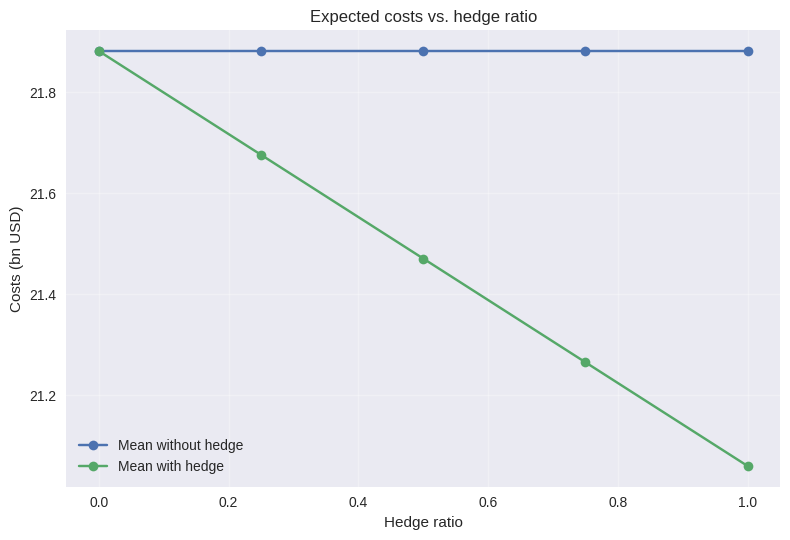
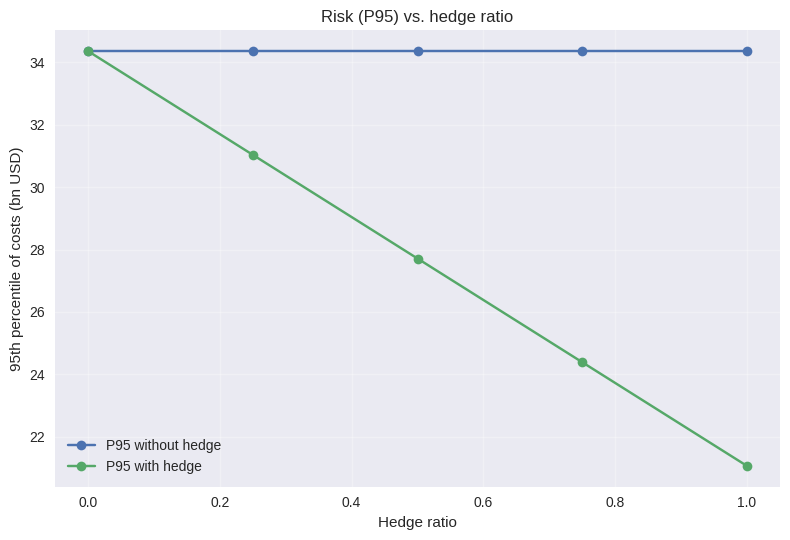
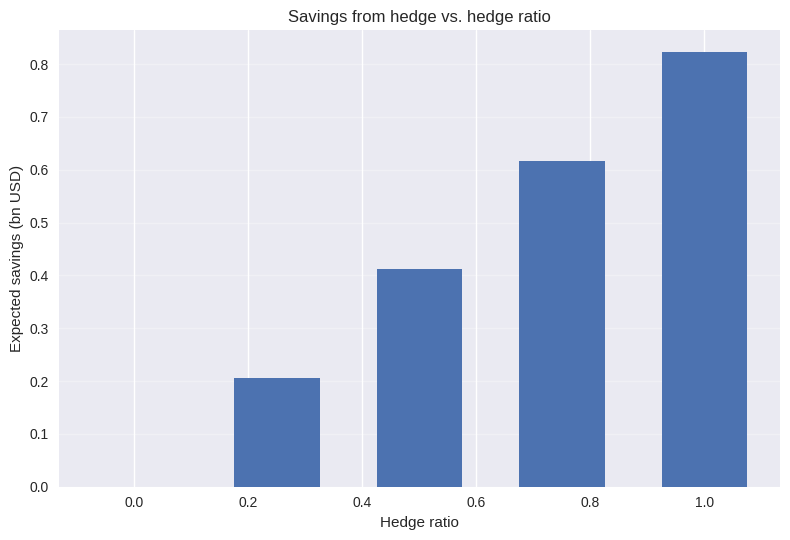
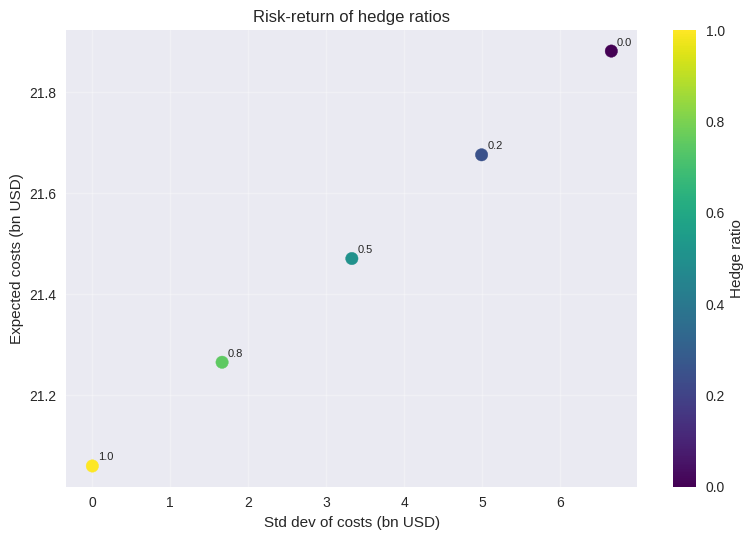
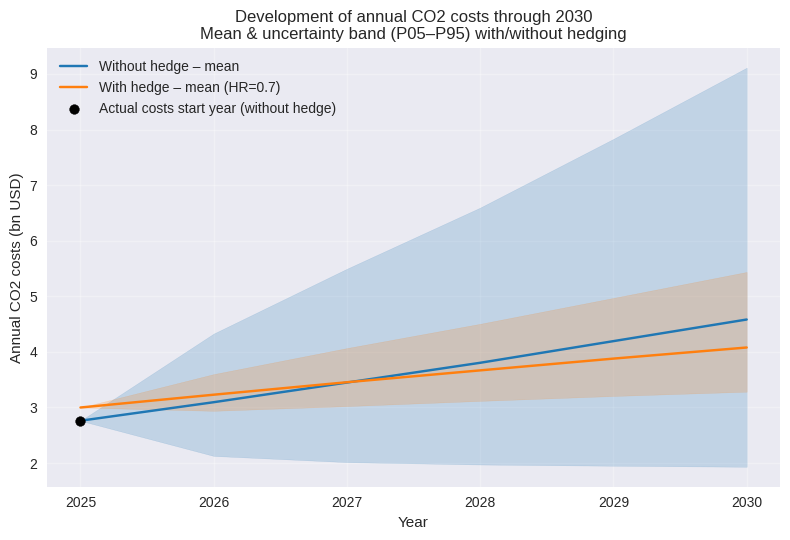
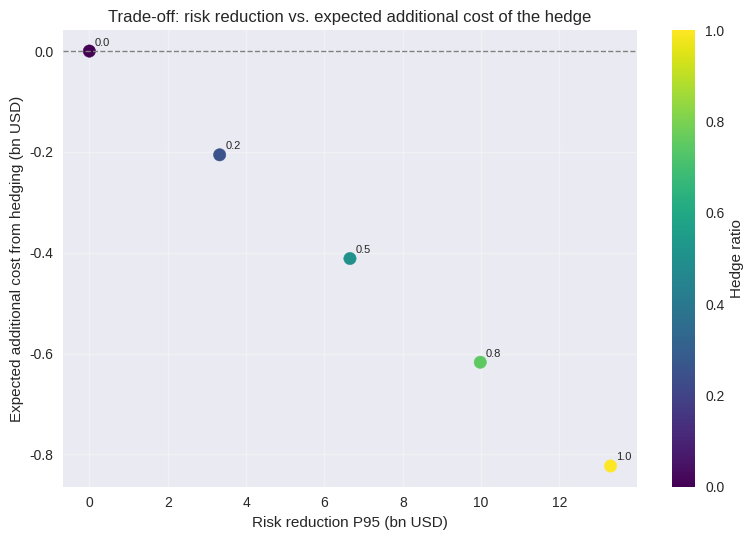
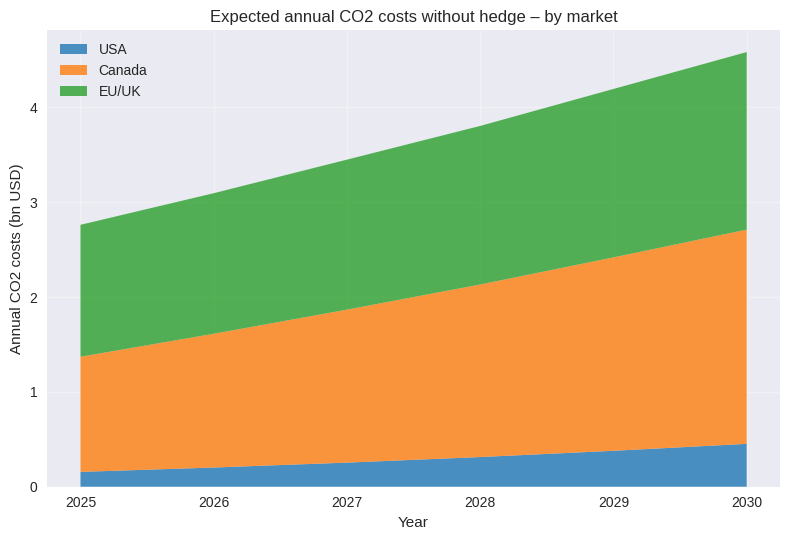
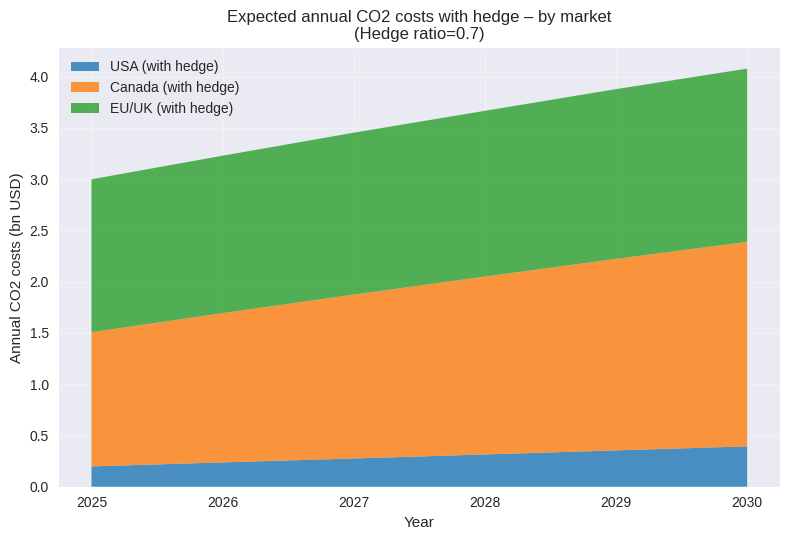
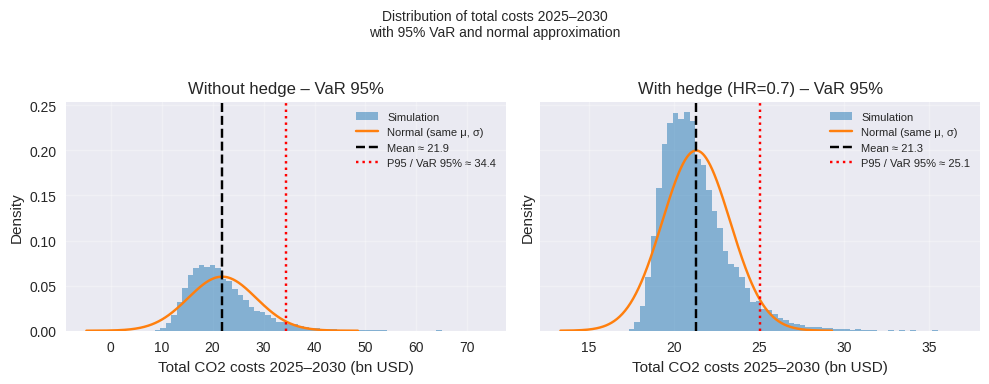
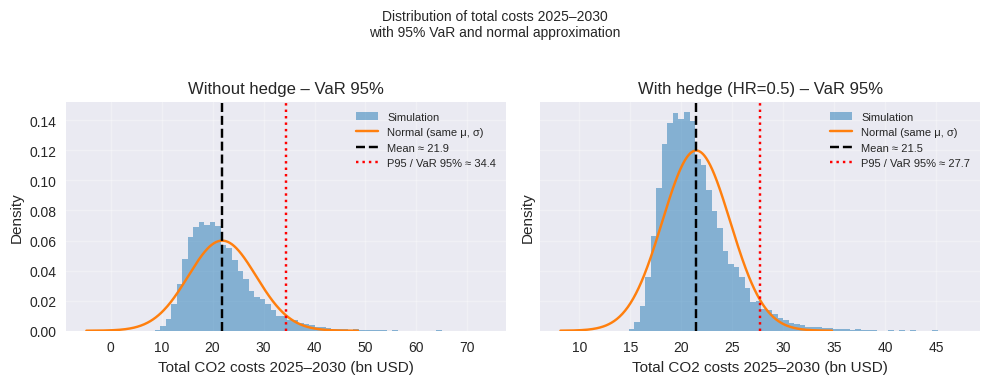
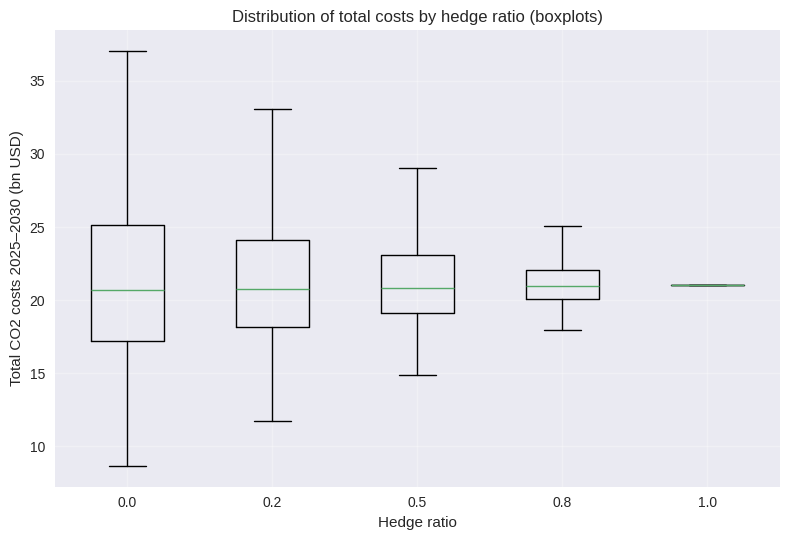
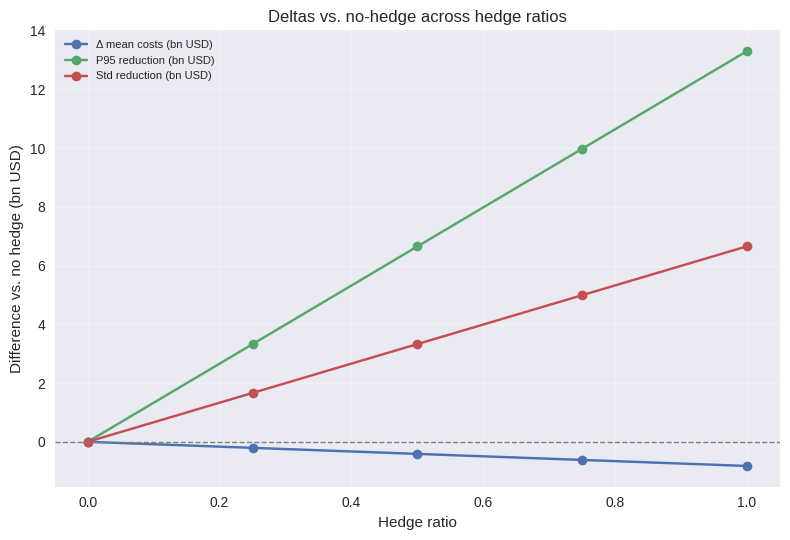
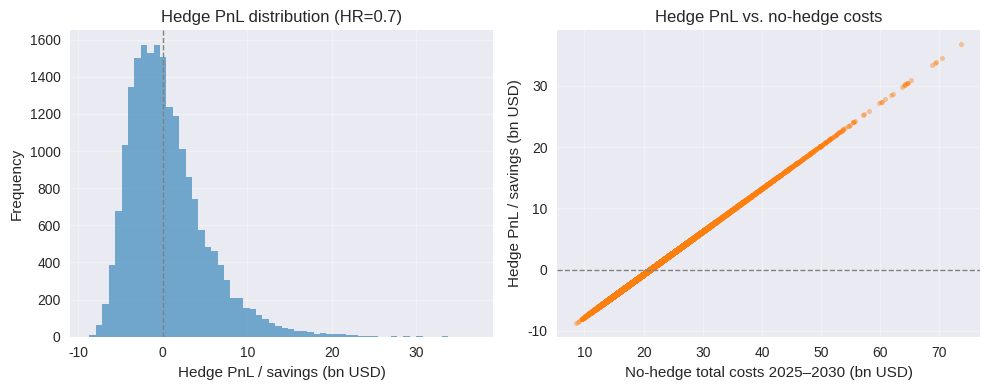

The script that saved these images, in order:
# [not in PDF]
import numpy as np
import pandas as pd

# ================================
# CONFIG – Exxon CO2 Hedging Model
# ================================

YEARS = list(range(2025, 2031))  # 2025–2030 inclusive

# Global Scope-1 anchor (ExxonMobil 2024 reported approx.)
SCOPE1_ANCHOR_START_YEAR = 2024
SCOPE1_ANCHOR_START_T    = 99_000_000   # tCO2e global Scope 1
SCOPE1_ANCHOR_END_YEAR   = 2030
SCOPE1_ANCHOR_END_T      = 82_000_000    # Target level after divestments (Gravenchon etc.)

# Modeled markets
MARKETS = ["USA", "Canada", "EU_UK"]

# Market shares of global Scope-1 emissions (gross emissions before regulation)
# Canada is high due to oil sands (Imperial Oil), EU share declines due to divestments.
MARKET_SHARE = {
    "USA":    0.20,  # ~36% der globalen Scope-1 Emissionen (Permian, Gulf Coast Refining)
    "Canada": 0.34,  # ~22% (Kearl, Cold Lake – hohe Intensität)
    "EU_UK":  0.26,  # ~17% (Fife, Antwerpen, UK/EU Raffinerien nach Gravenchon-Divestment)
}
# Rest (~25%) = Asia/LNG/Other (nicht explizit im Modell, CO2-Kosten ~0 in der Logik hier)

# "Effective Coverage": Welcher Prozentsatz der Emissionen fällt effektiv unter ein CO2-Preissystem?
# 2025 eher konservativ: noch viele Free Allowances / Benchmarks, Coverage steigt dann bis 2030 deutlich an.

COVERAGE_2025 = {
    "USA":    0.25,  # v.a. CA/WA + einzelne Programme, kein bundesweiter Carbon Price
    "Canada": 0.55,  # TIER/OBPS: signifikanter Teil über Benchmark, aber noch nicht "voll durchgereicht"
    "EU_UK":  0.65,  # ETS schon relativ "tight", aber noch Free Allocation
}

# 2030: "Risk / Bull Case" für CO2-Exposure:
# - USA: mehr Staaten + evtl. verschärfte Regionalprogramme -> höherer Anteil bepreist
# - Canada: Benchmarks strenger, mehr Volumen > Benchmark -> deutlich mehr taxable Volume
# - EU_UK: Free Allocation fast weg, CBAM voll ausgerollt -> Großteil der Emissionen preiswirksam
COVERAGE_2030 = {
    "USA":    0.50,  # ≈ 25% der US-Emissionen effektiv bepreist
    "Canada": 0.90,  # ≈ 66% der kanadischen Emissionen oberhalb Benchmark / voll im Pricing
    "EU_UK":  0.80,  # ≈ 85% der EU+UK-Emissionen unter ETS/UK ETS ohne nennenswerte Free Allocation
}


# Currency assumptions
FX_EURUSD = 1.05
FX_CADUSD = 0.71

# Spot price anchors (forecasts for drift calculation)
# USA/Canada converted into USD, EU in EUR (converted below)
PRICE_2025 = {
    "USA":    32.5,   # USD/t – Kalifornien / WCI Auktionen + RGGI (heute ~20–30 USD)
    "Canada": 67.5,   # USD/t – ~95 CAD/t TIER/OBPS Pfad (eingefrorener Korridor)
    "EU_UK":  81.5,   # EUR/t – in etwa aktuelles Dec25 EUA-Niveau
}

# Risk-scenario prices 2030 (bullish, aber noch im Rahmen der Studien/PDF)
# -> das ist das Szenario, GEGEN das wir hedgen wollen.
PRICE_2030 = {
    "USA":    55.0,   # USD/t – Oberes Ende 40–55 USD für CA ETS / RGGI
    "Canada": 90.0,   # USD/t – über dem risk-adjusted Mean (~85), unterhalb 170 CAD Pfad
    "EU_UK":  105.0,  # EUR/t – oberes Drittel der 75–105 EUR ETS-Projektionen
}

# Hedge price (K): what Exxon would effectively lock in TODAY for 2030
# EU: basiert grob auf Dec30-EUA-Futures (unterhalb Risk-Szenario),
# Canada/USA: abgeschätzt als moderat unterhalb des 2030-Riskszenarios.
FUTURES_PRICE_USD = {
    "USA":    45.0,              # USD/t – Forward unterhalb 55 USD Risk-Szenario
    "Canada": 75.0,              # USD/t – Forward etwas unter 90 USD Erwartung
    "EU_UK":  90.0 * FX_EURUSD,  # EUR 90 Dec30-Future (ca. Mitte der Terminkurve) in USD
}

# Volatility (sigma)
SIGMA = {
    "USA":    0.20,  # Floor-price mechanism dampens volatility
    "Canada": 0.30,  # High political uncertainty (Poilievre vs. Trudeau election)
    "EU_UK":  0.35,  # High volatility due to MSR interventions and gas prices
}

# Simulation settings
N_SIMS = 20_000
RANDOM_SEED = 42

# Hedge ratios you simulate (global, same proportion for all markets)
HEDGE_RATIOS_TO_TEST = [0.0, 0.25, 0.50, 0.75, 1.0]  # Exxon-specific steps

# "Other" not modeled explicitly
INCLUDE_OTHER = False
# ============================================================
# HELPERS
# ============================================================

# [not in PDF]
def linear_interp(years, x0_year, x0_value, x1_year, x1_value) -> dict:
    """Linear interpolation for yearly series."""
    years = list(years)
    out = {}
    for y in years:
        w = (y - x0_year) / (x1_year - x0_year)
        out[y] = (1 - w) * x0_value + w * x1_value
    return out

# [not in PDF]
def build_scope1_global(years) -> dict:
    """Build global Scope 1 series for modeled years."""
    return linear_interp(
        years,
        SCOPE1_ANCHOR_START_YEAR, SCOPE1_ANCHOR_START_T,
        SCOPE1_ANCHOR_END_YEAR, SCOPE1_ANCHOR_END_T
    )

# [not in PDF]
def build_scope1_by_market(scope1_global: dict, include_other=False) -> dict:
    """Allocate global Scope 1 to markets via market shares."""
    shares_sum = sum(MARKET_SHARE.values())
    if shares_sum > 1.0 + 1e-9:
        raise ValueError("MARKET_SHARE sums to > 1.0. Fix shares.")

    scope1_market = {y: {} for y in scope1_global.keys()}

    for y, total in scope1_global.items():
        for m in MARKETS:
            scope1_market[y][m] = total * MARKET_SHARE[m]

        if include_other:
            scope1_market[y]["Other"] = total * (1.0 - shares_sum)

    return scope1_market

# [not in PDF]
def build_coverage(years) -> dict:
    """Coverage ratio per year and market (linear 2025->2030)."""
    cov = {y: {} for y in years}
    for m in MARKETS:
        series = linear_interp(years, 2025, COVERAGE_2025[m], 2030, COVERAGE_2030[m])
        for y in years:
            cov[y][m] = float(series[y])
    return cov

# [not in PDF]
def to_usd_price(market: str, price_local: float) -> float:
    """Convert EU_UK EUR price into USD; USA/Canada assumed already USD."""
    if market == "EU_UK":
        return price_local * FX_EURUSD
    return price_local

# [not in PDF]
def build_price_anchors_usd() -> tuple[dict, dict]:
    """Convert 2025 and 2030 anchor prices into USD per market."""
    p25 = {m: to_usd_price(m, PRICE_2025[m]) for m in MARKETS}
    p30 = {m: to_usd_price(m, PRICE_2030[m]) for m in MARKETS}
    return p25, p30

# [not in PDF]
def simulate_prices_gbm_targeted(years, n_sims, p0_usd, pT_usd, sigma, seed=42) -> dict:
    """
    Simulate GBM price paths with drift chosen to hit pT in expectation.
    prices[m] shape: (n_sims, n_years)
    """
    np.random.seed(seed)
    n_years = len(years)
    T = n_years - 1  # steps from first to last year

    prices = {}

    for m in MARKETS:
        s0 = p0_usd[m]
        sT = pT_usd[m]
        vol = sigma[m]

        # Choose mu such that E[S_T] = S_0 * exp(mu*T) = sT  -> mu = ln(sT/s0)/T
        mu = np.log(sT / s0) / max(T, 1)

        paths = np.zeros((n_sims, n_years))
        paths[:, 0] = s0

        for t in range(1, n_years):
            dt = 1.0
            shock = np.random.normal(
                (mu - 0.5 * vol**2) * dt,
                vol * np.sqrt(dt),
                size=n_sims
            )
            paths[:, t] = paths[:, t-1] * np.exp(shock)

        prices[m] = paths

    return prices

# [not in PDF]
def compute_costs(prices_usd, scope1_by_market, coverage_by_year, hedge_ratio, futures_price_usd) -> tuple[np.ndarray, np.ndarray]:
    """
    Returns (total_cost_no_hedge, total_cost_with_hedge) for all sims.
    Costs in USD.
    """
    n_sims = next(iter(prices_usd.values())).shape[0]
    total_no = np.zeros(n_sims)
    total_hedged = np.zeros(n_sims)

    years = list(scope1_by_market.keys())

    for j, y in enumerate(years):
        for m in MARKETS:
            emissions_total = scope1_by_market[y][m]  # Scope 1 for market
            coverage = coverage_by_year[y][m]
            emissions_priced = emissions_total * coverage  # effective priced emissions

            spot = prices_usd[m][:, j]  # USD/tCO2
            total_no += emissions_priced * spot

            # Futures hedge (fixed price on hedge_ratio of priced emissions)
            hedged_vol = hedge_ratio * emissions_priced
            unhedged_vol = (1.0 - hedge_ratio) * emissions_priced
            K = futures_price_usd[m]

            total_hedged += hedged_vol * K + unhedged_vol * spot

    return total_no, total_hedged


def compute_cost_paths(prices_usd, scope1_by_market, coverage_by_year, hedge_ratio, futures_price_usd) -> tuple[np.ndarray, np.ndarray]:
    years = list(scope1_by_market.keys())
    n_sims = next(iter(prices_usd.values())).shape[0]
    n_years = len(years)

    paths_no = np.zeros((n_sims, n_years))
    paths_hedged = np.zeros((n_sims, n_years))

    for j, y in enumerate(years):
        cost_no = np.zeros(n_sims)
        cost_hedged = np.zeros(n_sims)

        for m in MARKETS:
            emissions_total = scope1_by_market[y][m]
            coverage = coverage_by_year[y][m]
            emissions_priced = emissions_total * coverage

            spot = prices_usd[m][:, j]
            hedged_vol = hedge_ratio * emissions_priced
            unhedged_vol = (1.0 - hedge_ratio) * emissions_priced
            K = futures_price_usd[m]

            cost_no += emissions_priced * spot
            cost_hedged += hedged_vol * K + unhedged_vol * spot

        paths_no[:, j] = cost_no
        paths_hedged[:, j] = cost_hedged

    return paths_no, paths_hedged


def compute_mean_cost_by_market_per_year(prices_usd, scope1_by_market, coverage_by_year, hedge_ratio, futures_price_usd):
    years = list(scope1_by_market.keys())
    n_years = len(years)

    mean_no = {m: np.zeros(n_years) for m in MARKETS}
    mean_hedged = {m: np.zeros(n_years) for m in MARKETS}

    for j, y in enumerate(years):
        for m in MARKETS:
            emissions_total = scope1_by_market[y][m]
            coverage = coverage_by_year[y][m]
            emissions_priced = emissions_total * coverage

            spot = prices_usd[m][:, j]
            hedged_vol = hedge_ratio * emissions_priced
            unhedged_vol = (1.0 - hedge_ratio) * emissions_priced
            K = futures_price_usd[m]

            cost_no = emissions_priced * spot
            cost_hedged = hedged_vol * K + unhedged_vol * spot

            mean_no[m][j] = cost_no.mean()
            mean_hedged[m][j] = cost_hedged.mean()

    return years, mean_no, mean_hedged

# [not in PDF]
def summarize_costs(no_hedge, with_hedge) -> dict:
    """Return summary metrics."""
    saving = no_hedge - with_hedge
    return {
        "mean_no_hedge": float(no_hedge.mean()),
        "mean_with_hedge": float(with_hedge.mean()),
        "mean_saving": float(saving.mean()),
        "std_no_hedge": float(no_hedge.std()),
        "std_with_hedge": float(with_hedge.std()),
        "p95_no_hedge": float(np.quantile(no_hedge, 0.95)),
        "p95_with_hedge": float(np.quantile(with_hedge, 0.95)),
        "p05_no_hedge": float(np.quantile(no_hedge, 0.05)),
        "p05_with_hedge": float(np.quantile(with_hedge, 0.05)),
    }

# [not in PDF]
def run_hedge_ratio_sweep():
    # Build emissions & coverage
    scope1_global = build_scope1_global(YEARS)
    scope1_market = build_scope1_by_market(scope1_global, include_other=INCLUDE_OTHER)
    coverage = build_coverage(YEARS)

    # Build price anchors and simulate prices
    p25_usd, p30_usd = build_price_anchors_usd()
    prices_usd = simulate_prices_gbm_targeted(
        years=YEARS,
        n_sims=N_SIMS,
        p0_usd=p25_usd,
        pT_usd=p30_usd,
        sigma=SIGMA,
        seed=RANDOM_SEED
    )

    rows = []
    # No-hedge baseline computed once (hedge_ratio=0 equals no hedge in this setup)
    # But we compute baseline explicitly for clarity.
    base_no, _ = compute_costs(
        prices_usd=prices_usd,
        scope1_by_market=scope1_market,
        coverage_by_year=coverage,
        hedge_ratio=0.0,
        futures_price_usd=FUTURES_PRICE_USD
    )

    for hr in HEDGE_RATIOS_TO_TEST:
        no, hedged = compute_costs(
            prices_usd=prices_usd,
            scope1_by_market=scope1_market,
            coverage_by_year=coverage,
            hedge_ratio=hr,
            futures_price_usd=FUTURES_PRICE_USD
        )

        # no here == base_no; using it anyway for readability
        s = summarize_costs(no, hedged)
        s["hedge_ratio"] = hr
        rows.append(s)

    df = pd.DataFrame(rows).sort_values("hedge_ratio").reset_index(drop=True)

    # Add some interpretable deltas
    df["p95_reduction"] = df["p95_no_hedge"] - df["p95_with_hedge"]
    df["std_reduction"] = df["std_no_hedge"] - df["std_with_hedge"]

    return df


def make_plots(sweep: pd.DataFrame):
    """Create quick diagnostic plots for hedge ratios."""
    try:
        import matplotlib
        matplotlib.use("Agg")  # Headless friendly backend
        import matplotlib.pyplot as plt
    except ImportError:
        print("Plots were not generated: matplotlib not installed (pip install matplotlib).")
        return

    try:
        plt.style.use("seaborn-v0_8")
    except OSError:
        pass  # style not available; continue with default

    hr = sweep["hedge_ratio"]
    saved = []

    # Expected costs (bn USD)
    fig1, ax1 = plt.subplots()
    ax1.plot(hr, sweep["mean_no_hedge"] / 1e9, marker="o", label="Mean without hedge")
    ax1.plot(hr, sweep["mean_with_hedge"] / 1e9, marker="o", label="Mean with hedge")
    ax1.set_xlabel("Hedge ratio")
    ax1.set_ylabel("Costs (bn USD)")
    ax1.set_title("Expected costs vs. hedge ratio")
    ax1.legend()
    ax1.grid(True, alpha=0.3)
    fig1.tight_layout()
    fname = "plot_costs_mean.png"
    fig1.savefig(fname, dpi=150)
    saved.append(fname)
    plt.close(fig1)

    # Risk: 95th percentile (bn USD)
    fig2, ax2 = plt.subplots()
    ax2.plot(hr, sweep["p95_no_hedge"] / 1e9, marker="o", label="P95 without hedge")
    ax2.plot(hr, sweep["p95_with_hedge"] / 1e9, marker="o", label="P95 with hedge")
    ax2.set_xlabel("Hedge ratio")
    ax2.set_ylabel("95th percentile of costs (bn USD)")
    ax2.set_title("Risk (P95) vs. hedge ratio")
    ax2.legend()
    ax2.grid(True, alpha=0.3)
    fig2.tight_layout()
    fname = "plot_risk_p95.png"
    fig2.savefig(fname, dpi=150)
    saved.append(fname)
    plt.close(fig2)

    # Expected savings (bn USD)
    fig3, ax3 = plt.subplots()
    ax3.bar(hr, sweep["mean_saving"] / 1e9, width=0.15)
    ax3.set_xlabel("Hedge ratio")
    ax3.set_ylabel("Expected savings (bn USD)")
    ax3.set_title("Savings from hedge vs. hedge ratio")
    ax3.grid(True, axis="y", alpha=0.3)
    fig3.tight_layout()
    fname = "plot_savings.png"
    fig3.savefig(fname, dpi=150)
    saved.append(fname)
    plt.close(fig3)

    # Risk-return (std vs. mean) for hedged costs
    fig4, ax4 = plt.subplots()
    x_std = sweep["std_with_hedge"] / 1e9
    y_mean = sweep["mean_with_hedge"] / 1e9
    scatter = ax4.scatter(x_std, y_mean, c=hr, cmap="viridis", s=80)
    for i, ratio in enumerate(hr):
        ax4.annotate(f"{ratio:.1f}", (x_std.iloc[i], y_mean.iloc[i]), textcoords="offset points", xytext=(4, 4), fontsize=8)
    cbar = fig4.colorbar(scatter, ax=ax4)
    cbar.set_label("Hedge ratio")
    ax4.set_xlabel("Std dev of costs (bn USD)")
    ax4.set_ylabel("Expected costs (bn USD)")
    ax4.set_title("Risk-return of hedge ratios")
    ax4.grid(True, alpha=0.3)
    fig4.tight_layout()
    fname = "plot_risk_return.png"
    fig4.savefig(fname, dpi=150)
    saved.append(fname)
    plt.close(fig4)

    print("Plots saved:", ", ".join(saved))


def make_tradeoff_plot(sweep: pd.DataFrame):
    """Plot trade-off: risk reduction (P95 reduction) vs. expected additional cost."""
    try:
        import matplotlib
        matplotlib.use("Agg")
        import matplotlib.pyplot as plt
    except ImportError:
        print("Trade-off plot was not generated: matplotlib not installed (pip install matplotlib).")
        return

    try:
        plt.style.use("seaborn-v0_8")
    except OSError:
        pass

    sweep_sorted = sweep.sort_values("hedge_ratio")
    hr = sweep_sorted["hedge_ratio"]

    # Risk reduction (P95 reduction) and expected additional cost from hedging in bn USD
    risk_reduction = sweep_sorted["p95_reduction"] / 1e9
    mean_delta = (sweep_sorted["mean_with_hedge"] - sweep_sorted["mean_no_hedge"]) / 1e9

    fig, ax = plt.subplots()
    scatter = ax.scatter(risk_reduction, mean_delta, c=hr, cmap="viridis", s=80)

    for i, ratio in enumerate(hr):
        ax.annotate(
            f"{ratio:.1f}",
            (risk_reduction.iloc[i], mean_delta.iloc[i]),
            textcoords="offset points",
            xytext=(4, 4),
            fontsize=8,
        )

    ax.axhline(0, color="grey", linewidth=1, linestyle="--")
    ax.set_xlabel("Risk reduction P95 (bn USD)")
    ax.set_ylabel("Expected additional cost from hedging (bn USD)")
    ax.set_title("Trade-off: risk reduction vs. expected additional cost of the hedge")
    ax.grid(True, alpha=0.3)

    cbar = fig.colorbar(scatter, ax=ax)
    cbar.set_label("Hedge ratio")

    fig.tight_layout()
    fname = "plot_tradeoff_risk_vs_cost.png"
    fig.savefig(fname, dpi=150)
    plt.close(fig)

    print("Trade-off plot saved:", fname)


def make_var_plot(hedge_ratio_for_plot: float = 0.7):
    """VaR histogram with overlaid normal distribution, without and with hedge."""
    try:
        import matplotlib
        matplotlib.use("Agg")
        import matplotlib.pyplot as plt
    except ImportError:
        print("VaR plot was not generated: matplotlib not installed (pip install matplotlib).")
        return

    try:
        plt.style.use("seaborn-v0_8")
    except OSError:
        pass

    scope1_global = build_scope1_global(YEARS)
    scope1_market = build_scope1_by_market(scope1_global, include_other=INCLUDE_OTHER)
    coverage = build_coverage(YEARS)

    p25_usd, p30_usd = build_price_anchors_usd()
    prices_usd = simulate_prices_gbm_targeted(
        years=YEARS,
        n_sims=N_SIMS,
        p0_usd=p25_usd,
        pT_usd=p30_usd,
        sigma=SIGMA,
        seed=RANDOM_SEED,
    )

    no_hedge, _ = compute_costs(
        prices_usd=prices_usd,
        scope1_by_market=scope1_market,
        coverage_by_year=coverage,
        hedge_ratio=0.0,
        futures_price_usd=FUTURES_PRICE_USD,
    )

    _, hedged = compute_costs(
        prices_usd=prices_usd,
        scope1_by_market=scope1_market,
        coverage_by_year=coverage,
        hedge_ratio=hedge_ratio_for_plot,
        futures_price_usd=FUTURES_PRICE_USD,
    )

    def _plot_var(ax, data, title: str):
        data_bn = data / 1e9
        mu = data_bn.mean()
        sigma = data_bn.std()
        var95 = float(np.quantile(data_bn, 0.95))

        ax.hist(data_bn, bins=60, density=True, alpha=0.5, color="tab:blue", label="Simulation")

        if sigma > 0:
            x = np.linspace(mu - 4 * sigma, mu + 4 * sigma, 400)
            pdf = (1.0 / (sigma * np.sqrt(2 * np.pi))) * np.exp(-0.5 * ((x - mu) / sigma) ** 2)
            ax.plot(x, pdf, color="tab:orange", label="Normal (same μ, σ)")

        ax.axvline(mu, color="black", linestyle="--", label=f"Mean ≈ {mu:.1f}")
        ax.axvline(var95, color="red", linestyle=":", label=f"P95 / VaR 95% ≈ {var95:.1f}")

        ax.set_xlabel("Total CO2 costs 2025–2030 (bn USD)")
        ax.set_ylabel("Density")
        ax.set_title(title)
        ax.grid(True, alpha=0.3)
        ax.legend(fontsize=8)

    fig, (ax1, ax2) = plt.subplots(1, 2, figsize=(10, 4), sharey=True)
    _plot_var(ax1, no_hedge, "Without hedge – VaR 95%")
    _plot_var(ax2, hedged, f"With hedge (HR={hedge_ratio_for_plot:.1f}) – VaR 95%")

    fig.suptitle("Distribution of total costs 2025–2030\nwith 95% VaR and normal approximation", fontsize=10)
    fig.tight_layout(rect=[0, 0.03, 1, 0.95])

    fname = f"plot_var_hist_normal_hr{hedge_ratio_for_plot:.1f}.png".replace('.', '_')
    fig.savefig(fname, dpi=150)
    plt.close(fig)

    print("VaR plot saved:", fname)


def make_market_timeseries_plots(hedge_ratio_for_plot: float = 0.7):
    """Time series of expected annual CO2 costs by market."""
    try:
        import matplotlib
        matplotlib.use("Agg")
        import matplotlib.pyplot as plt
    except ImportError:
        print("Market time-series plots were not generated: matplotlib not installed (pip install matplotlib).")
        return

    try:
        plt.style.use("seaborn-v0_8")
    except OSError:
        pass

    scope1_global = build_scope1_global(YEARS)
    scope1_market = build_scope1_by_market(scope1_global, include_other=INCLUDE_OTHER)
    coverage = build_coverage(YEARS)

    p25_usd, p30_usd = build_price_anchors_usd()
    prices_usd = simulate_prices_gbm_targeted(
        years=YEARS,
        n_sims=N_SIMS,
        p0_usd=p25_usd,
        pT_usd=p30_usd,
        sigma=SIGMA,
        seed=RANDOM_SEED,
    )

    years, mean_no_by_market, _ = compute_mean_cost_by_market_per_year(
        prices_usd=prices_usd,
        scope1_by_market=scope1_market,
        coverage_by_year=coverage,
        hedge_ratio=0.0,
        futures_price_usd=FUTURES_PRICE_USD,
    )

    _, _, mean_hedged_by_market = compute_mean_cost_by_market_per_year(
        prices_usd=prices_usd,
        scope1_by_market=scope1_market,
        coverage_by_year=coverage,
        hedge_ratio=hedge_ratio_for_plot,
        futures_price_usd=FUTURES_PRICE_USD,
    )

    colors = {
        "USA": "tab:blue",
        "Canada": "tab:orange",
        "EU_UK": "tab:green",
    }

    # Without hedge – stacked areas by market
    fig1, ax1 = plt.subplots()
    data_no = [mean_no_by_market[m] / 1e9 for m in MARKETS]
    labels_no = ["USA", "Canada", "EU/UK"]
    colors_no = [colors[m] for m in MARKETS]
    ax1.stackplot(years, data_no, labels=labels_no, colors=colors_no, alpha=0.8)
    ax1.set_xlabel("Year")
    ax1.set_ylabel("Annual CO2 costs (bn USD)")
    ax1.set_title("Expected annual CO2 costs without hedge – by market")
    ax1.legend(loc="upper left")
    ax1.grid(True, alpha=0.3)
    fig1.tight_layout()
    fname1 = "plot_costs_by_market_no_hedge.png"
    fig1.savefig(fname1, dpi=150)
    plt.close(fig1)

    # With hedge – stacked areas by market
    fig2, ax2 = plt.subplots()
    data_h = [mean_hedged_by_market[m] / 1e9 for m in MARKETS]
    labels_h = [f"{name} (with hedge)" for name in ["USA", "Canada", "EU/UK"]]
    colors_h = [colors[m] for m in MARKETS]
    ax2.stackplot(years, data_h, labels=labels_h, colors=colors_h, alpha=0.8)
    ax2.set_xlabel("Year")
    ax2.set_ylabel("Annual CO2 costs (bn USD)")
    ax2.set_title(f"Expected annual CO2 costs with hedge – by market\n(Hedge ratio={hedge_ratio_for_plot:.1f})")
    ax2.legend(loc="upper left")
    ax2.grid(True, alpha=0.3)
    fig2.tight_layout()
    fname2 = "plot_costs_by_market_with_hedge.png"
    fig2.savefig(fname2, dpi=150)
    plt.close(fig2)

    print("Market time-series plots saved:", fname1, ",", fname2)


def make_timeseries_best_worst_plot(hedge_ratio_for_plot: float = 0.7):
    try:
        import matplotlib
        matplotlib.use("Agg")
        import matplotlib.pyplot as plt
    except ImportError:
        print("Timeseries plot was not generated: matplotlib not installed (pip install matplotlib).")
        return

    try:
        plt.style.use("seaborn-v0_8")
    except OSError:
        pass

    scope1_global = build_scope1_global(YEARS)
    scope1_market = build_scope1_by_market(scope1_global, include_other=INCLUDE_OTHER)
    coverage = build_coverage(YEARS)

    p25_usd, p30_usd = build_price_anchors_usd()
    prices_usd = simulate_prices_gbm_targeted(
        years=YEARS,
        n_sims=N_SIMS,
        p0_usd=p25_usd,
        pT_usd=p30_usd,
        sigma=SIGMA,
        seed=RANDOM_SEED
    )

    paths_no_unhedged, _ = compute_cost_paths(
        prices_usd=prices_usd,
        scope1_by_market=scope1_market,
        coverage_by_year=coverage,
        hedge_ratio=0.0,
        futures_price_usd=FUTURES_PRICE_USD
    )

    _, paths_hedged = compute_cost_paths(
        prices_usd=prices_usd,
        scope1_by_market=scope1_market,
        coverage_by_year=coverage,
        hedge_ratio=hedge_ratio_for_plot,
        futures_price_usd=FUTURES_PRICE_USD
    )

    # Means and uncertainty bands (P05–P95) in bn USD
    mean_no = paths_no_unhedged.mean(axis=0) / 1e9
    mean_h = paths_hedged.mean(axis=0) / 1e9
    q05_no = np.quantile(paths_no_unhedged, 0.05, axis=0) / 1e9
    q95_no = np.quantile(paths_no_unhedged, 0.95, axis=0) / 1e9
    q05_h = np.quantile(paths_hedged, 0.05, axis=0) / 1e9
    q95_h = np.quantile(paths_hedged, 0.95, axis=0) / 1e9

    years = YEARS

    fig, ax = plt.subplots()
    # Without hedge – mean + uncertainty band
    ax.plot(years, mean_no, color="tab:blue", label="Without hedge – mean")
    ax.fill_between(years, q05_no, q95_no, color="tab:blue", alpha=0.2)

    # With hedge – mean + uncertainty band
    ax.plot(
        years,
        mean_h,
        color="tab:orange",
        label=f"With hedge – mean (HR={hedge_ratio_for_plot:.1f})",
    )
    ax.fill_between(years, q05_h, q95_h, color="tab:orange", alpha=0.2)

    # Actual point for the start year on the unhedged mean line
    ist_year = years[0]
    ist_cost = mean_no[0]
    ax.scatter(
        [ist_year],
        [ist_cost],
        color="black",
        marker="o",
        zorder=5,
        label="Actual costs start year (without hedge)",
    )

    ax.set_xlabel("Year")
    ax.set_ylabel("Annual CO2 costs (bn USD)")
    ax.set_title(
        "Development of annual CO2 costs through 2030\n"
        "Mean & uncertainty band (P05–P95) with/without hedging"
    )
    ax.legend()
    ax.grid(True, alpha=0.3)
    fig.tight_layout()

    fname = "plot_timeseries_best_worst_hedge.png"
    fig.savefig(fname, dpi=150)
    plt.close(fig)

    print("Timeseries plot saved:", fname)


def make_boxplot_costs_by_hedge_ratio():
    """Boxplots of total costs by hedge ratio (with hedged costs)."""
    try:
        import matplotlib
        matplotlib.use("Agg")
        import matplotlib.pyplot as plt
    except ImportError:
        print("Boxplot was not generated: matplotlib not installed (pip install matplotlib).")
        return

    try:
        plt.style.use("seaborn-v0_8")
    except OSError:
        pass

    scope1_global = build_scope1_global(YEARS)
    scope1_market = build_scope1_by_market(scope1_global, include_other=INCLUDE_OTHER)
    coverage = build_coverage(YEARS)

    p25_usd, p30_usd = build_price_anchors_usd()
    prices_usd = simulate_prices_gbm_targeted(
        years=YEARS,
        n_sims=N_SIMS,
        p0_usd=p25_usd,
        pT_usd=p30_usd,
        sigma=SIGMA,
        seed=RANDOM_SEED,
    )

    costs_by_hr = []
    labels = []
    for hr in HEDGE_RATIOS_TO_TEST:
        _, hedged = compute_costs(
            prices_usd=prices_usd,
            scope1_by_market=scope1_market,
            coverage_by_year=coverage,
            hedge_ratio=hr,
            futures_price_usd=FUTURES_PRICE_USD,
        )
        costs_by_hr.append(hedged / 1e9)
        labels.append(f"{hr:.1f}")

    fig, ax = plt.subplots()
    ax.boxplot(costs_by_hr, labels=labels, showfliers=False)
    ax.set_xlabel("Hedge ratio")
    ax.set_ylabel("Total CO2 costs 2025–2030 (bn USD)")
    ax.set_title("Distribution of total costs by hedge ratio (boxplots)")
    ax.grid(True, alpha=0.3)
    fig.tight_layout()

    fname = "plot_boxplot_costs_by_hedge_ratio.png"
    fig.savefig(fname, dpi=150)
    plt.close(fig)

    print("Boxplot saved:", fname)


def make_delta_plot(sweep: pd.DataFrame):
    """Line plot of deltas vs. no-hedge (mean, P95, std) by hedge ratio."""
    try:
        import matplotlib
        matplotlib.use("Agg")
        import matplotlib.pyplot as plt
    except ImportError:
        print("Delta plot was not generated: matplotlib not installed (pip install matplotlib).")
        return

    try:
        plt.style.use("seaborn-v0_8")
    except OSError:
        pass

    sweep_sorted = sweep.sort_values("hedge_ratio")
    hr = sweep_sorted["hedge_ratio"]

    mean_delta = (sweep_sorted["mean_with_hedge"] - sweep_sorted["mean_no_hedge"]) / 1e9
    p95_delta = sweep_sorted["p95_reduction"] / 1e9
    std_delta = sweep_sorted["std_reduction"] / 1e9

    fig, ax = plt.subplots()
    ax.plot(hr, mean_delta, marker="o", label="Δ mean costs (bn USD)")
    ax.plot(hr, p95_delta, marker="o", label="P95 reduction (bn USD)")
    ax.plot(hr, std_delta, marker="o", label="Std reduction (bn USD)")

    ax.axhline(0, color="grey", linestyle="--", linewidth=1)
    ax.set_xlabel("Hedge ratio")
    ax.set_ylabel("Difference vs. no hedge (bn USD)")
    ax.set_title("Deltas vs. no-hedge across hedge ratios")
    ax.grid(True, alpha=0.3)
    ax.legend(fontsize=8)
    fig.tight_layout()

    fname = "plot_deltas_vs_no_hedge.png"
    fig.savefig(fname, dpi=150)
    plt.close(fig)

    print("Delta plot saved:", fname)


def make_pnl_vs_cost_plot(hedge_ratio_for_plot: float = 0.7):
    """Hedge PnL (savings) vs. no-hedge costs."""
    try:
        import matplotlib
        matplotlib.use("Agg")
        import matplotlib.pyplot as plt
    except ImportError:
        print("PnL plot was not generated: matplotlib not installed (pip install matplotlib).")
        return

    try:
        plt.style.use("seaborn-v0_8")
    except OSError:
        pass

    scope1_global = build_scope1_global(YEARS)
    scope1_market = build_scope1_by_market(scope1_global, include_other=INCLUDE_OTHER)
    coverage = build_coverage(YEARS)

    p25_usd, p30_usd = build_price_anchors_usd()
    prices_usd = simulate_prices_gbm_targeted(
        years=YEARS,
        n_sims=N_SIMS,
        p0_usd=p25_usd,
        pT_usd=p30_usd,
        sigma=SIGMA,
        seed=RANDOM_SEED,
    )

    no_hedge, hedged = compute_costs(
        prices_usd=prices_usd,
        scope1_by_market=scope1_market,
        coverage_by_year=coverage,
        hedge_ratio=hedge_ratio_for_plot,
        futures_price_usd=FUTURES_PRICE_USD,
    )

    no_hedge_bn = no_hedge / 1e9
    hedged_bn = hedged / 1e9
    pnl_bn = no_hedge_bn - hedged_bn  # Savings from hedge

    fig, (ax1, ax2) = plt.subplots(1, 2, figsize=(10, 4))

    # Histogram of hedge PnL
    ax1.hist(pnl_bn, bins=60, alpha=0.6, color="tab:blue")
    ax1.axvline(0, color="grey", linestyle="--", linewidth=1)
    ax1.set_xlabel("Hedge PnL / savings (bn USD)")
    ax1.set_ylabel("Frequency")
    ax1.set_title(f"Hedge PnL distribution (HR={hedge_ratio_for_plot:.1f})")
    ax1.grid(True, alpha=0.3)

    # Scatter: PnL vs. no-hedge costs
    ax2.scatter(no_hedge_bn, pnl_bn, alpha=0.4, s=10, color="tab:orange")
    ax2.axhline(0, color="grey", linestyle="--", linewidth=1)
    ax2.set_xlabel("No-hedge total costs 2025–2030 (bn USD)")
    ax2.set_ylabel("Hedge PnL / savings (bn USD)")
    ax2.set_title("Hedge PnL vs. no-hedge costs")
    ax2.grid(True, alpha=0.3)

    fig.tight_layout()
    fname = f"plot_pnl_vs_cost_hr{hedge_ratio_for_plot:.1f}.png".replace('.', '_')
    fig.savefig(fname, dpi=150)
    plt.close(fig)

    print("PnL plot saved:", fname)


# ============================================================
# RUN
# ============================================================

# [not in PDF]
if __name__ == "__main__":
    sweep = run_hedge_ratio_sweep()

    pd.set_option("display.float_format", lambda x: f"{x:,.2f}")
    print("\n=== Exxon CO2 Hedge Ratio Sweep (USD) ===")
    print(sweep[[
        "hedge_ratio",
        "mean_no_hedge", "mean_with_hedge", "mean_saving",
        "p95_no_hedge", "p95_with_hedge", "p95_reduction",
        "std_no_hedge", "std_with_hedge", "std_reduction"
    ]])

    output_path = "hedge_ratio_sweep.xlsx"
    output_path_csv = "hedge_ratio_sweep.csv"
    try:
        excel_written = False # Flag to check if Excel export was successful
        try: # Try to write with decimal comma for Excel
            sweep.to_excel(output_path, index=False, decimal=",")
            excel_written = True
        except TypeError:
            sweep.to_excel(output_path, index=False)
            excel_written = True
            print("Note: this pandas version does not support decimal=','; Excel will use decimal point '.'.")

        sweep.to_csv(output_path_csv, index=False, sep=";", decimal=",", float_format="%.2f")

        if excel_written:
            print(f"\nExcel export written to {output_path}")
        print(f"Simpler CSV export written to {output_path_csv} (separator=';', decimal=',')")
    except ImportError as exc:
        print(f"\nCould not export to Excel ({exc}). Install openpyxl or xlsxwriter to enable Excel export.")

    make_plots(sweep)
    make_timeseries_best_worst_plot()
    make_tradeoff_plot(sweep)
    make_market_timeseries_plots()
    make_var_plot()       # Default: HR = 0.7
    make_var_plot(0.5)    # Additionally: HR = 0.5
    make_boxplot_costs_by_hedge_ratio()
    make_delta_plot(sweep)
    make_pnl_vs_cost_plot()
